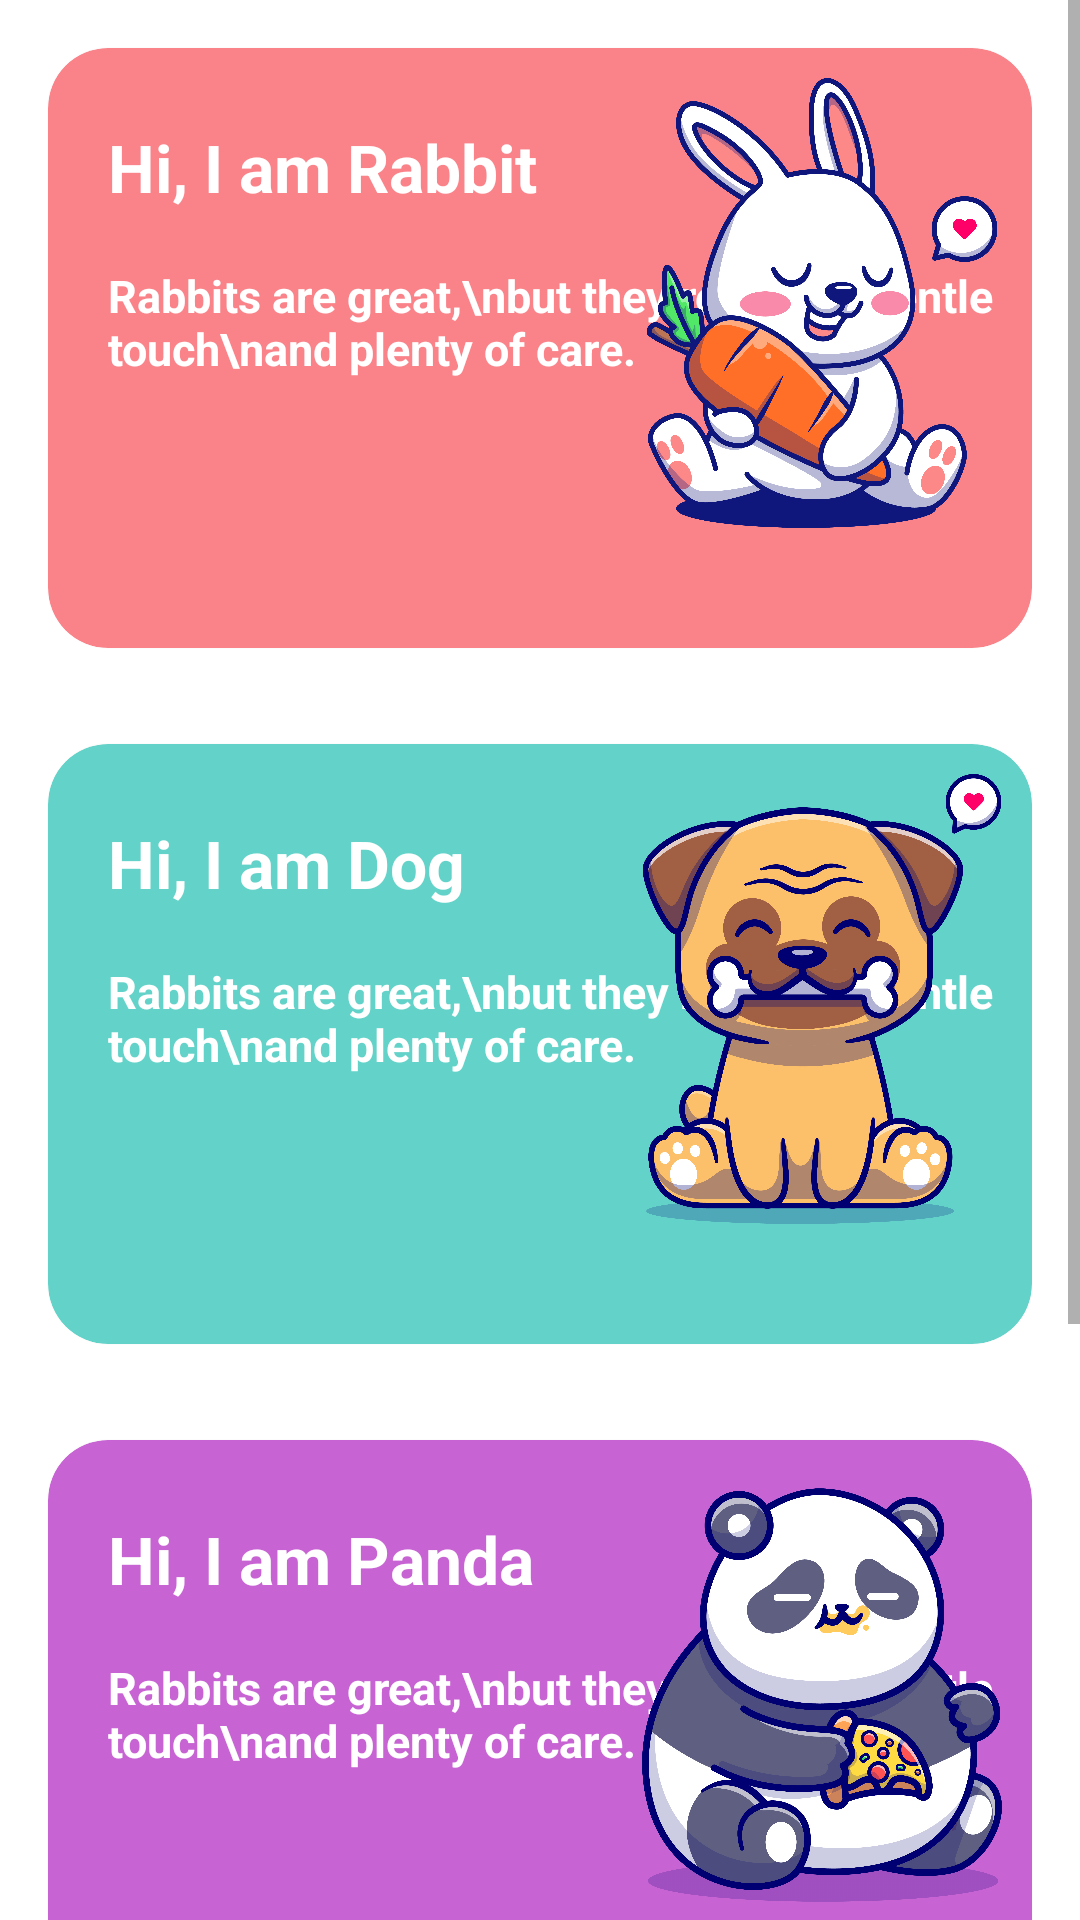

Here is an Android app screen rendered from its layout file. Give the layout XML and the strings, colors and styles it references.
<!-- AndroidManifest.xml: application theme Theme.Mdpractice -->
<!-- res/layout/fragment_chats.xml -->
<?xml version="1.0" encoding="utf-8"?>
<FrameLayout xmlns:android="http://schemas.android.com/apk/res/android"
    xmlns:tools="http://schemas.android.com/tools"
    android:layout_width="match_parent"
    android:layout_height="match_parent"
    xmlns:app="http://schemas.android.com/apk/res-auto"
    tools:context=".fragments.Chats">

    <ScrollView
        android:layout_width="match_parent"
        android:layout_height="match_parent">

        <LinearLayout
            android:layout_width="match_parent"
            android:layout_height="match_parent"
            android:orientation="vertical">

            <com.google.android.material.card.MaterialCardView
                android:layout_width="match_parent"
                android:id="@+id/pink_card"
                android:layout_height="200dp"
                app:cardCornerRadius="20dp"
                android:layout_margin="16dp"
                app:cardBackgroundColor="#FA838A">

                <RelativeLayout
                    android:layout_width="match_parent"
                    android:layout_height="match_parent"
                    android:padding="10dp">

                    <TextView
                        android:layout_width="wrap_content"
                        android:text="Hi, I am Rabbit"
                        android:textColor="@color/white"
                        android:textStyle="bold"
                        android:id="@+id/animal_name"
                        android:layout_marginTop="15dp"
                        android:layout_marginLeft="10dp"
                        android:textSize="22dp"
                        android:layout_height="wrap_content"/>

                    <TextView
                        android:id="@+id/animal_property"
                        android:layout_width="wrap_content"
                        android:layout_height="wrap_content"
                        android:layout_below="@+id/animal_name"
                        android:layout_marginLeft="10dp"
                        android:layout_marginTop="18dp"
                        android:text="Rabbits are great,\nbut they require a gentle touch\nand plenty of care."
                        android:textColor="@color/white"
                        android:textSize="15dp"
                        android:textStyle="bold" />

                    <ImageView
                        android:layout_width="120dp"
                        android:layout_height="150dp"
                        android:layout_alignParentRight="true"
                        android:src="@drawable/rabbit" />
                </RelativeLayout>
            </com.google.android.material.card.MaterialCardView>
            <com.google.android.material.card.MaterialCardView
                android:layout_width="match_parent"
                android:id="@+id/green"
                android:layout_height="200dp"
                app:cardCornerRadius="20dp"
                android:layout_margin="16dp"
                app:cardBackgroundColor="#63d2c8">

                <RelativeLayout
                    android:layout_width="match_parent"
                    android:layout_height="match_parent"
                    android:padding="10dp">

                    <TextView
                        android:id="@+id/animal_name1"
                        android:layout_width="wrap_content"
                        android:layout_height="wrap_content"
                        android:layout_marginLeft="10dp"
                        android:layout_marginTop="15dp"
                        android:text="Hi, I am Dog"
                        android:textColor="@color/white"
                        android:textSize="22dp"
                        android:textStyle="bold" />

                    <TextView
                        android:layout_width="wrap_content"
                        android:layout_height="wrap_content"
                        android:id="@+id/animal_property1"
                        android:layout_below="@+id/animal_name1"
                        android:layout_marginLeft="10dp"
                        android:layout_marginTop="18dp"
                        android:text="Rabbits are great,\nbut they require a gentle touch\nand plenty of care."
                        android:textColor="@color/white"
                        android:textSize="15dp"
                        android:textStyle="bold" />

                    <ImageView
                        android:layout_width="120dp"
                        android:layout_height="150dp"
                        android:layout_alignParentRight="true"
                        android:src="@drawable/dog" />
                </RelativeLayout>
            </com.google.android.material.card.MaterialCardView>
            <com.google.android.material.card.MaterialCardView
                android:layout_width="match_parent"
                android:id="@+id/blue"
                android:layout_height="200dp"
                app:cardCornerRadius="20dp"
                android:layout_margin="16dp"
                app:cardBackgroundColor="#C763D2">

                <RelativeLayout
                    android:layout_width="match_parent"
                    android:layout_height="match_parent"
                    android:padding="10dp">

                    <TextView
                        android:id="@+id/animal_name2"
                        android:layout_width="wrap_content"
                        android:layout_height="wrap_content"
                        android:layout_marginLeft="10dp"
                        android:layout_marginTop="15dp"
                        android:text="Hi, I am Panda"
                        android:textColor="@color/white"
                        android:textSize="22dp"
                        android:textStyle="bold" />

                    <TextView
                        android:layout_width="wrap_content"
                        android:layout_height="wrap_content"
                        android:id="@+id/animal_property2"
                        android:layout_below="@+id/animal_name2"
                        android:layout_marginLeft="10dp"
                        android:layout_marginTop="18dp"
                        android:text="Rabbits are great,\nbut they require a gentle touch\nand plenty of care."
                        android:textColor="@color/white"
                        android:textSize="15dp"
                        android:textStyle="bold" />

                    <ImageView
                        android:layout_width="120dp"
                        android:layout_height="150dp"
                        android:layout_alignParentRight="true"
                        android:src="@drawable/panda" />
                </RelativeLayout>
            </com.google.android.material.card.MaterialCardView>


            <com.google.android.material.card.MaterialCardView
                android:layout_width="match_parent"
                android:id="@+id/yellow"
                android:layout_height="200dp"
                app:cardCornerRadius="20dp"
                android:layout_margin="16dp"
                app:cardBackgroundColor="#7BD263">

                <RelativeLayout
                    android:layout_width="match_parent"
                    android:layout_height="match_parent"
                    android:padding="10dp">

                    <TextView
                        android:id="@+id/animal_name3"
                        android:layout_width="wrap_content"
                        android:layout_height="wrap_content"
                        android:layout_marginLeft="10dp"
                        android:layout_marginTop="15dp"
                        android:text="Hi, I am Gorilla"
                        android:textColor="@color/white"
                        android:textSize="22dp"
                        android:textStyle="bold" />

                    <TextView
                        android:layout_width="wrap_content"
                        android:layout_height="wrap_content"
                        android:id="@+id/animal_property3"
                        android:layout_below="@+id/animal_name3"
                        android:layout_marginLeft="10dp"
                        android:layout_marginTop="18dp"
                        android:text="Rabbits are great,\nbut they require a gentle touch\nand plenty of care."
                        android:textColor="@color/white"
                        android:textSize="15dp"
                        android:textStyle="bold" />

                    <ImageView
                        android:layout_width="120dp"
                        android:layout_height="150dp"
                        android:layout_alignParentRight="true"
                        android:src="@drawable/gorilla" />
                </RelativeLayout>
            </com.google.android.material.card.MaterialCardView>

        </LinearLayout>



    </ScrollView>
</FrameLayout>
<!-- resources referenced by this layout -->
<resources>
  <!-- drawable dog: png bitmap (drawable-v24, 313513 bytes) -->
  <!-- drawable gorilla: png bitmap (drawable, 442215 bytes) -->
  <!-- drawable panda: png bitmap (drawable, 322177 bytes) -->
  <!-- drawable rabbit: png bitmap (drawable-v24, 384373 bytes) -->
  <style name="Theme.Mdpractice" parent="Theme.MaterialComponents.DayNight.DarkActionBar">
          
          <item name="colorPrimary">@color/purple_500</item>
          <item name="colorPrimaryVariant">@color/purple_700</item>
          <item name="colorOnPrimary">@color/white</item>
          
          <item name="colorSecondary">@color/teal_200</item>
          <item name="colorSecondaryVariant">@color/teal_700</item>
          <item name="colorOnSecondary">@color/black</item>
          
          <item name="android:statusBarColor" tools:targetApi="l">?attr/colorPrimaryVariant</item>
          
      </style>
  <!-- not gathered from this repository: default colours our renderer supplied (Android Studio template values) -->
  <color name="purple_500">#FF6200EE</color>
  <color name="purple_700">#FF3700B3</color>
  <color name="teal_200">#FF03DAC5</color>
  <color name="teal_700">#FF018786</color>
  <color name="black">#FF000000</color>
  <color name="white">#FFFFFFFF</color>
</resources>
